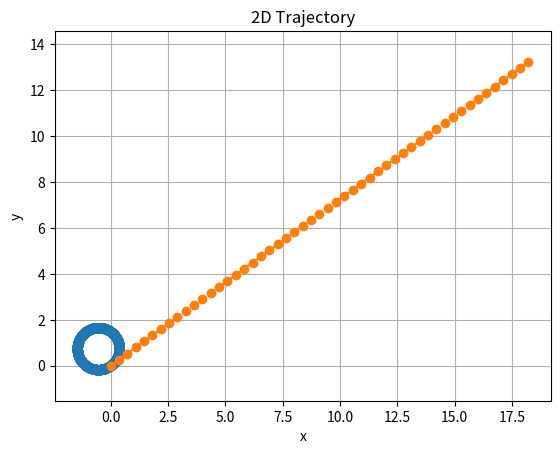

Reproduce this figure in Python.
import numpy as np
import matplotlib.pyplot as plt

# 初始化状态和控制量
state0 = np.array([0.0, 0.0, 3.14159 * 0.2, 1.5, 0.0, 0.0])  # 初始状态 [x, y, yaw, v, 其他]
um = np.array([1.5, 0.5])  # 控制量 [v, delta]
wheel_base = 0.5  # 车辆的轴距
tau = 0.3  # 时间步长
tau_long = 0.5 
tau_short = 0.01
total_time = 15.0  # 总时间

# 状态转移函数
def stateTransit(state0, um, tau, wheel_base):
    dot_s = np.array([
        um[0] * np.cos(state0[2]),  # v * cos(yaw)
        um[0] * np.sin(state0[2]),  # v * sin(yaw)
        um[0] * np.tan(um[1]) / wheel_base  # (v * tan(delta)) / wheel_base
    ])
    state1 = state0.copy()
    state1[:3] = state0[:3] + dot_s * tau
    state1[2] = (state1[2] + 2.0 * np.pi) % (2.0 * np.pi)
    state1[3] = um[0]
    return state1

# 初始化轨迹
trajectory = [state0[:2]]
state = state0
for _ in np.arange(tau_short, total_time + tau_short, tau_short):
    state = stateTransit(state, um, tau_short, wheel_base)
    trajectory.append(state[:2])
trajectory = np.array(trajectory)

trajectory2 = [state0[:2]]
state = state0
for _ in np.arange(tau, total_time + tau, tau):
    state = stateTransit(state0, um, _, wheel_base)
    trajectory2.append(state[:2])
trajectory2 = np.array(trajectory2)

trajectory3 = [state0[:2]]
state = state0
for _ in np.arange(tau_long, total_time + tau_long, tau_long):
    state = stateTransit(state, um, tau_long, wheel_base)
    trajectory3.append(state[:2])
trajectory3 = np.array(trajectory3)

# 绘制轨迹
plt.plot(trajectory[:, 0], trajectory[:, 1], "-o")
plt.plot(trajectory2[:, 0], trajectory2[:, 1], "--o")
# plt.plot(trajectory3[:, 0], trajectory3[:, 1], "--o")
plt.title("2D Trajectory")
plt.xlabel("x")
plt.ylabel("y")
plt.axis('equal')
plt.grid(True)

plt.show()


